Photos from the image-classification dataset "data" in the GitHub repository alexmFIIR004/RN-Proiect. Its 5 classes are: asphalt, carpet, concrete, grass, tile.

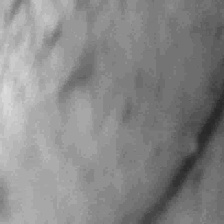
Label: concrete

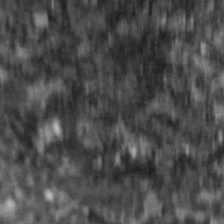
Label: asphalt

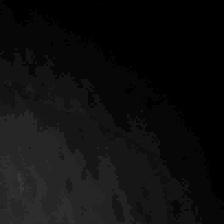
Label: tile

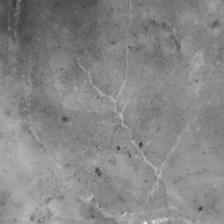
Label: tile

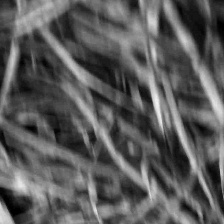
Label: grass

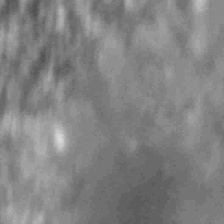
Label: asphalt
